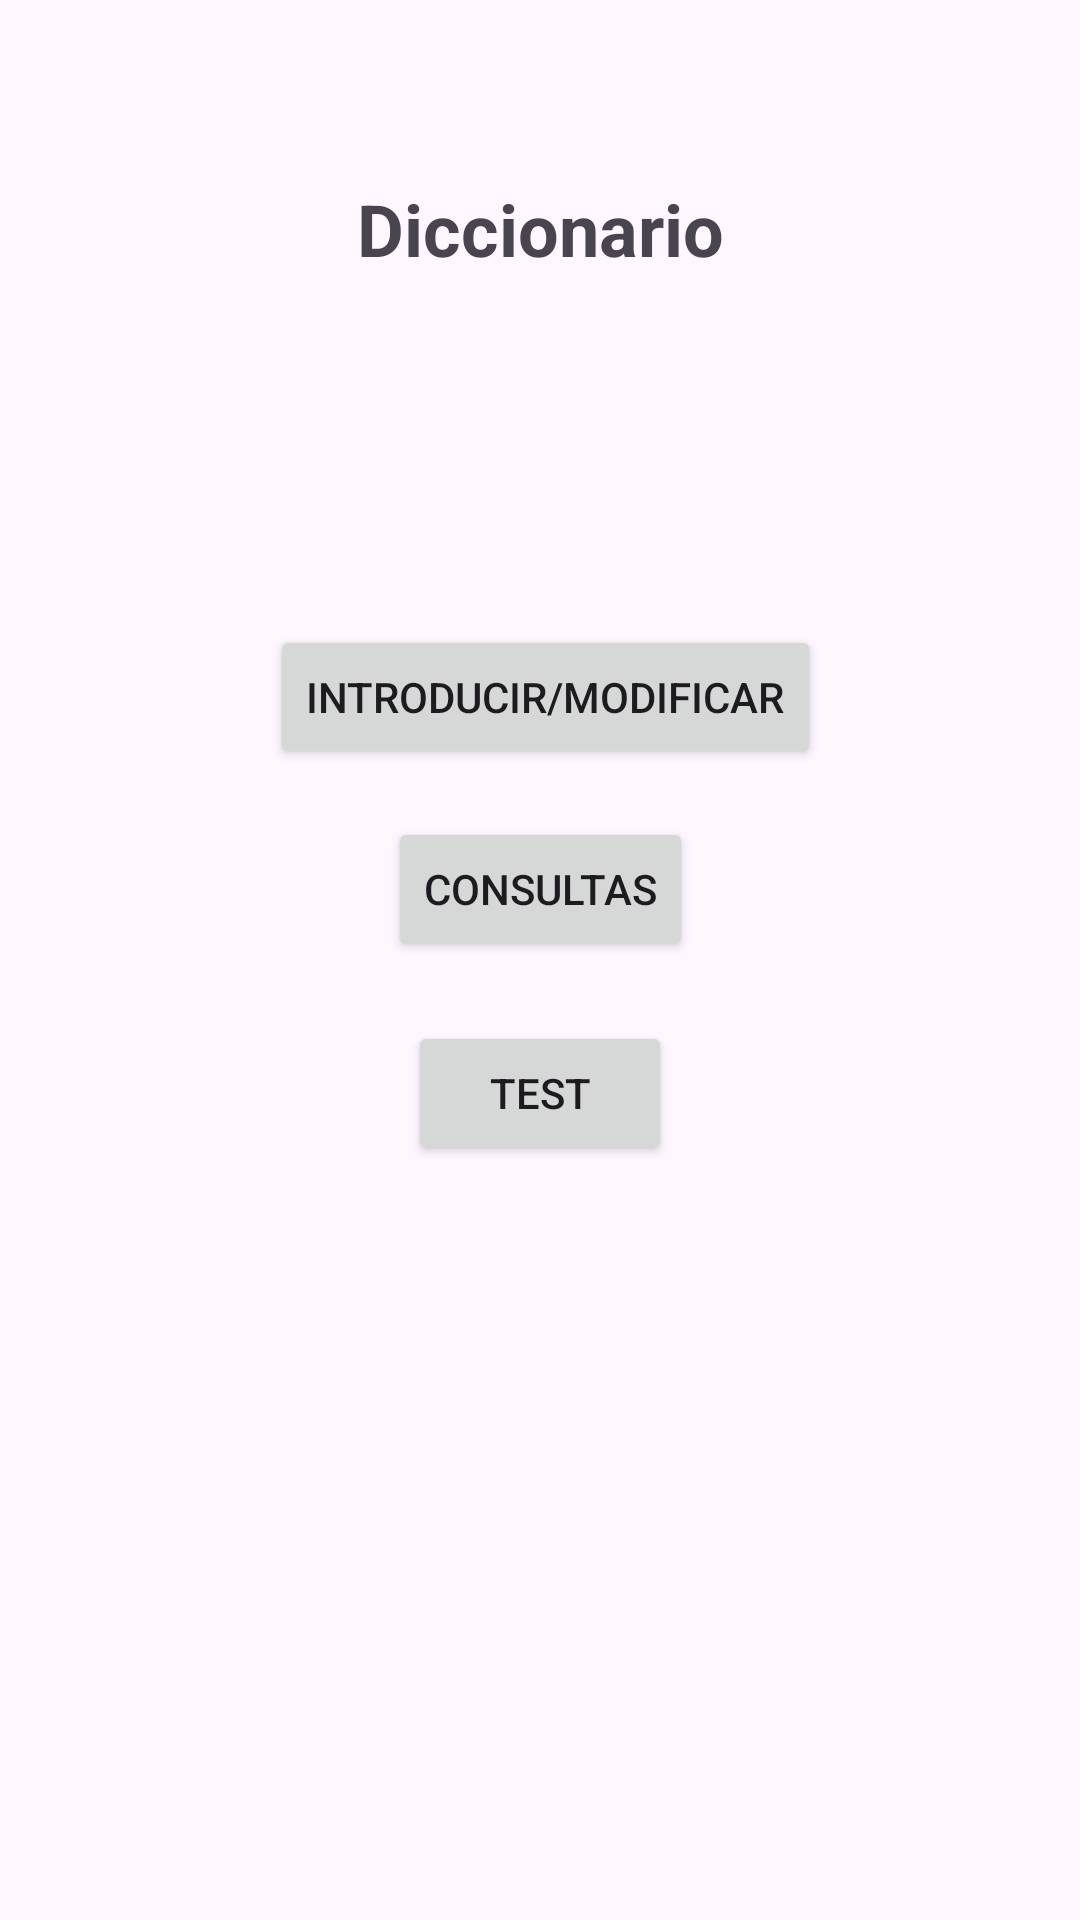

This screen was rendered from an Android layout file. Write that file and the resources it references.
<!-- AndroidManifest.xml: application theme Theme.Diccionario -->
<!-- res/layout/activity_main.xml -->
<?xml version="1.0" encoding="utf-8"?>
<androidx.constraintlayout.widget.ConstraintLayout xmlns:android="http://schemas.android.com/apk/res/android"
    xmlns:app="http://schemas.android.com/apk/res-auto"
    xmlns:tools="http://schemas.android.com/tools"
    android:id="@+id/linearLayout"
    android:layout_width="match_parent"
    android:layout_height="match_parent"
    tools:context=".MainActivity">

    <TextView
        android:id="@+id/textView"
        android:layout_width="wrap_content"
        android:layout_height="wrap_content"
        android:layout_marginStart="140dp"
        android:layout_marginTop="60dp"
        android:layout_marginEnd="140dp"
        android:text="@string/app_name"
        android:textSize="24sp"
        android:textStyle="bold"
        app:layout_constraintEnd_toEndOf="parent"
        app:layout_constraintStart_toStartOf="parent"
        app:layout_constraintTop_toTopOf="parent" />

    <Button
        android:id="@+id/btnIntroducirModificar"
        android:layout_width="wrap_content"
        android:layout_height="wrap_content"
        android:layout_marginStart="140dp"
        android:layout_marginTop="116dp"
        android:layout_marginEnd="140dp"
        android:text="@string/introducirModificar"
        app:layout_constraintEnd_toEndOf="parent"
        app:layout_constraintHorizontal_bias="0.484"
        app:layout_constraintStart_toStartOf="parent"
        app:layout_constraintTop_toBottomOf="@+id/textView" />

    <Button
        android:id="@+id/btnConsultas"
        android:layout_width="wrap_content"
        android:layout_height="wrap_content"
        android:layout_marginStart="140dp"
        android:layout_marginTop="16dp"
        android:layout_marginEnd="140dp"
        android:text="@string/consultas"
        app:layout_constraintEnd_toEndOf="parent"
        app:layout_constraintStart_toStartOf="parent"
        app:layout_constraintTop_toBottomOf="@+id/btnIntroducirModificar" />

    <Button
        android:id="@+id/btnTest"
        android:layout_width="wrap_content"
        android:layout_height="wrap_content"
        android:layout_marginStart="140dp"
        android:layout_marginTop="20dp"
        android:layout_marginEnd="140dp"
        android:text="@string/test"
        app:layout_constraintEnd_toEndOf="parent"
        app:layout_constraintStart_toStartOf="parent"
        app:layout_constraintTop_toBottomOf="@+id/btnConsultas" />
</androidx.constraintlayout.widget.ConstraintLayout>
<!-- resources referenced by this layout -->
<resources>
  <string name="app_name">Diccionario</string>
  <string name="consultas">Consultas</string>
  <string name="introducirModificar">Introducir/Modificar</string>
  <string name="test">Test</string>
  <style name="Theme.Diccionario" parent="Base.Theme.Diccionario" />
  <style name="Base.Theme.Diccionario" parent="Theme.Material3.DayNight.NoActionBar">
          
          
      </style>
</resources>
